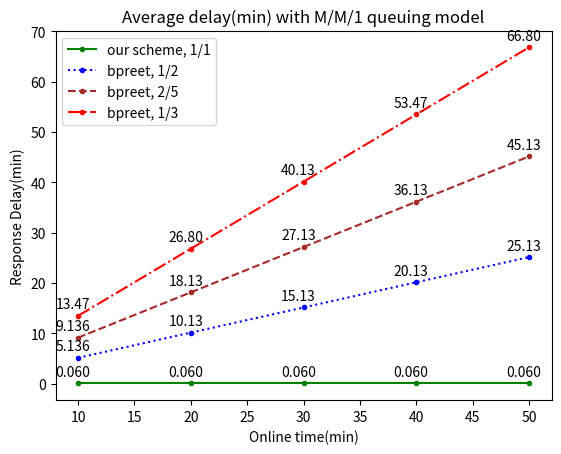

Here is the Python script that generated this plot:
import csv
import sys
import os
from typing import get_type_hints
import matplotlib.pyplot as plt

# online_time = [10, 20, 30, 40, 50]
# offline_time = [[0]*3 for i in range(5)]
# for i in range(5):
#     offline_time[i][0] = online_time[i]*1
#     offline_time[i][1] = online_time[i]*1.5
#     offline_time[i][2] = online_time[i]*2

# for i in range(5):
#     for j in range(3):
#         print(offline_time[i][j], end = " ")
#     print("\n")

# lambda_ = [1/30, 1/60, 1/90, 1/120, 1/150]
# mu_ = [[0]*3 for i in range(5)]
# for i in range(5):
#     for j in range(3):
#         mu_[i][j] = 1/offline_time[i][j]

# for i in range(5):
#     for j in range(3):
#         print(mu_[i][j], end = " ")
#     print("\n")

g1 = 9.56
g2 = 21.56
gt = 48.81
e = 116.62
xor = 0
h1 = 2.07
h2 = 14.32

t_encryption_asymmetric = 4*g1 + g2
t_decryption_asymmetric = g1
t_rekey = 2*g1 + xor
t_authorization = 3*g1
t_compare = e
t_reEncryption = xor
t_reDecryption = 3*g1 + 2*g2 + xor
t_encryption_TK = 6.63
t_decryptionTK = 6

print("Encryption:", t_encryption_asymmetric)
print("Decryption:", t_decryption_asymmetric)
print("Rekey:", t_rekey)
print("Authorization:", t_authorization)
print("Compare:", t_compare)
print("ReEncryption:", t_reEncryption)
print("ReDecryption:", t_reDecryption)
print("EncryptionTK:", t_encryption_TK)
print("DecryptionTK:", t_decryptionTK)

t_upload_1k_lte = 4.43
t_download_1k_lte = 3.26

t_upload_1m_lte = 4545.35
t_download_1m_lte = 3340.03

t_upload_05k_lte = 2.21
t_download_05k_lte = 1.63

t_upload_1k_sdn = 3.88
t_dwonload_1k_sdn = 2.98

t_upload_1m_sdn = 3973.65
t_dwonload_1m_sdn = 3058.92

t_upload_05k_sdn = 1.94
t_dwonload_05k_sdn = 1.49

n = 1

# trans into seconds

bpreetUpload = (t_upload_05k_lte + t_encryption_asymmetric + t_encryption_TK) / 1000
bpreetRequest = (t_upload_05k_lte + t_download_05k_lte + t_download_1m_lte + t_upload_1m_lte + t_encryption_asymmetric + n*t_compare + 2*t_authorization + t_rekey + t_reEncryption + t_reDecryption + t_decryptionTK) / 1000

OurSchemeUpload = (max(t_upload_05k_sdn, t_upload_1m_sdn) + t_encryption_asymmetric + t_encryption_TK) / 1000
OurSchemeRequest = (3*t_upload_05k_sdn + 2*t_dwonload_05k_sdn + 1*t_dwonload_1m_sdn + t_encryption_asymmetric + (n+2)*t_compare + 2*t_authorization + t_rekey + t_reEncryption + t_reDecryption + t_decryptionTK) / 1000

# onoffResponseDelay = [[0]*3 for i in range(5)]

# for i in range(5):
#     for j in range(3):
#         onoffResponseDelay[i][j] = ((mu_[i][j] / (lambda_[i] + mu_[i][j])) * OurSchemeRequest) + (lambda_[i] / (lambda_[i] + mu_[i][j])) * ( (1 / mu_[i][j]) + OurSchemeRequest)


print("\nbpreet upload delay:")
print(bpreetUpload)
print("bpreet request delay:")
print(bpreetRequest)

print("\nour scheme upload delay:")
print(OurSchemeUpload)
print("our scheme request delay:")
print(OurSchemeRequest)



# print("\n===== onoffResponseDelay =====")
# for i in range(5):
#     for j in range(3):
#         print("\nT_online:", online_time[i], ",T_offline:", offline_time[i][j])
#         print("Delay:", onoffResponseDelay[i][j])
#     # print("\n")

t_online = [10, 20, 30, 40, 50]
t_offline_1 = []
t_offline_1_5 = []
t_offline_2 = []

for i in range(5):
    t_offline_1.append(t_online[i]*1)
    t_offline_1_5.append(t_online[i]*1.5)
    t_offline_2.append(t_online[i]*2)

print(t_offline_1)
print(t_offline_1_5)
print(t_offline_2)

lambda_ = []
mu_1 = []
mu_1_5 = []
mu_2 = []

for i in range(5):
    lambda_.append(1/t_online[i])
    mu_1.append(1/t_offline_1[i])
    mu_1_5.append(1/t_offline_1_5[i])
    mu_2.append(1/t_offline_2[i])

print(lambda_)
print(mu_1)
print(mu_1_5)
print(mu_2)

def get_onoff_response_delay(mu_, lambda_, delay_):
    return (mu_/(lambda_+mu_)*delay_) + (lambda_/(lambda_+mu_)*((1/mu_)+delay_))

onoffResponseDelay_our_scheme = []
onoffResponseDelay_bpreet_1 = []
onoffResponseDelay_bpreet_1_5 = []
onoffResponseDelay_bpreet_2 = []

for i in range(5):
    onoffResponseDelay_our_scheme.append(OurSchemeRequest/60)
    onoffResponseDelay_bpreet_1.append(get_onoff_response_delay(mu_1[i], lambda_[i], bpreetRequest/60))
    onoffResponseDelay_bpreet_1_5.append(get_onoff_response_delay(mu_1_5[i], lambda_[i], bpreetRequest/60))
    onoffResponseDelay_bpreet_2.append(get_onoff_response_delay(mu_2[i], lambda_[i], bpreetRequest/60))

print("\nonoffResponseDelay:")
print(onoffResponseDelay_our_scheme)
print(onoffResponseDelay_bpreet_1)
print(onoffResponseDelay_bpreet_1_5)
print(onoffResponseDelay_bpreet_2)

plt.title('Average delay(min) with M/M/1 queuing model')
plt.xlabel('Online time(min)')
plt.ylabel('Response Delay(min)')
plt.plot(t_online, onoffResponseDelay_our_scheme, color='green', marker='o', markersize=3)
plt.plot(t_online, onoffResponseDelay_bpreet_1, color='blue', linestyle=':', marker='o', markersize=3)
plt.plot(t_online, onoffResponseDelay_bpreet_1_5, color='brown', linestyle='--', marker='o', markersize=3)
plt.plot(t_online, onoffResponseDelay_bpreet_2, color='red', linestyle='-.', marker='o', markersize=3)

for i in range(5):
    plt.text(t_online[i]-2, onoffResponseDelay_our_scheme[i]+1.5, str(onoffResponseDelay_our_scheme[i])[:5])
    plt.text(t_online[i]-2, onoffResponseDelay_bpreet_1[i]+1.5, str(onoffResponseDelay_bpreet_1[i])[:5])
    plt.text(t_online[i]-2, onoffResponseDelay_bpreet_1_5[i]+1.5, str(onoffResponseDelay_bpreet_1_5[i])[:5])
    plt.text(t_online[i]-2, onoffResponseDelay_bpreet_2[i]+1.5, str(onoffResponseDelay_bpreet_2[i])[:5])

plt.legend(['our scheme, 1/1', 'bpreet, 1/2', 'bpreet, 2/5', 'bpreet, 1/3'])

plt.show()